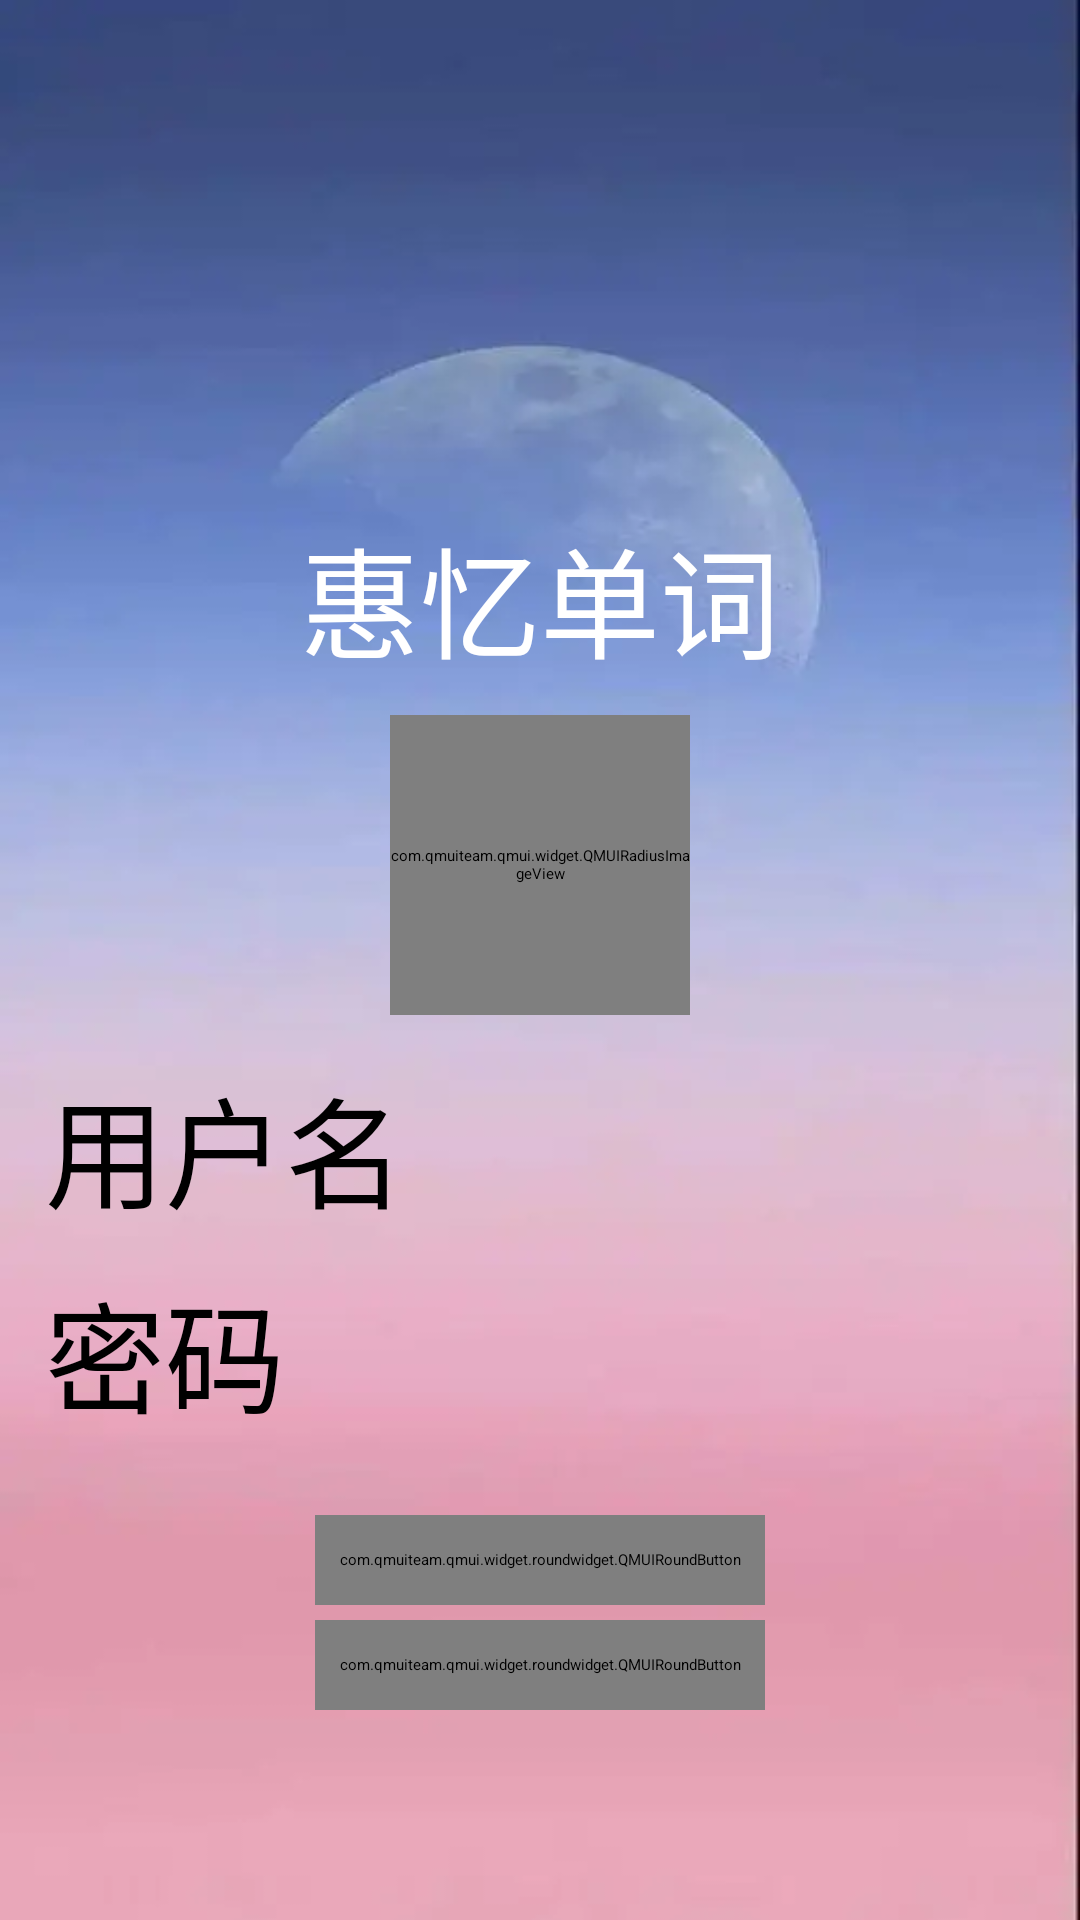

The Android layout XML behind this screen, and the referenced resources:
<!-- AndroidManifest.xml: application theme Theme.Minami -->
<!-- res/layout/activity_main.xml -->
<?xml version="1.0" encoding="utf-8"?>
<LinearLayout xmlns:android="http://schemas.android.com/apk/res/android"
    xmlns:app="http://schemas.android.com/apk/res-auto"
    xmlns:tools="http://schemas.android.com/tools"
    android:layout_width="match_parent"
    android:layout_height="match_parent"
    android:orientation="vertical"
    android:padding="10dp"
    android:background="@drawable/sky"
    tools:context=".MainActivity">


    <TextView
        android:id="@+id/tv_1"
        android:layout_width="match_parent"
        android:layout_height="wrap_content"
        android:textSize="40sp"
        android:text="惠忆单词"
        android:textColor="@color/white"
        android:gravity="center"
        android:layout_marginTop="160dp"
        />

    <com.qmuiteam.qmui.widget.QMUIRadiusImageView
        android:id="@+id/dog"
        android:layout_marginTop="10dp"
        android:layout_width="100dp"
        android:layout_height="100dp"
        android:src="@drawable/dog"
        app:qmui_corner_radius="50dp"
        android:layout_gravity="center"/>

    <EditText
        android:id="@+id/et_1"
        android:layout_marginTop="10dp"
        android:layout_width="match_parent"
        android:layout_height="wrap_content"
        android:textSize="40sp"
        android:textColor="@color/black"
        android:hint="用户名"
        android:padding="5dp"
        />

    <EditText
        android:id="@+id/et_2"
        android:layout_width="match_parent"
        android:layout_height="wrap_content"
        android:textSize="40sp"
        android:textColor="@color/black"
        android:hint="密码"
        android:inputType="textPassword"
        android:padding="5dp"
        />


    <com.qmuiteam.qmui.widget.roundwidget.QMUIRoundButton
        android:id="@+id/btn_login"
        android:layout_width="150dp"
        android:layout_height="30dp"
        android:text="登录"
        android:layout_marginTop="20dp"
        android:layout_gravity="center"
        app:qmui_isRadiusAdjustBounds="true"
        />

    <com.qmuiteam.qmui.widget.roundwidget.QMUIRoundButton
        android:id="@+id/btn_signup"
        android:layout_width="150dp"
        android:layout_height="30dp"
        android:text="注册"
        android:layout_marginTop="5dp"
        android:layout_gravity="center"
        app:qmui_isRadiusAdjustBounds="true"
        />



</LinearLayout>
<!-- resources referenced by this layout -->
<resources>
  <!-- drawable dog: png bitmap (drawable-xhdpi, 8108 bytes) -->
  <!-- drawable sky: png bitmap (drawable-xhdpi, 4888 bytes) -->
  <style name="Theme.Minami" parent="QMUI.Compat">
          
          <item name="colorPrimary">#008FEE</item>
          <item name="colorPrimaryVariant">#008FEE</item>
          <item name="colorOnPrimary">#008FEE</item>
          
          <item name="colorSecondary">@color/teal_200</item>
          <item name="colorSecondaryVariant">@color/teal_700</item>
          <item name="colorOnSecondary">@color/black</item>
          
          <item name="android:statusBarColor" tools:targetApi="l">?attr/colorPrimaryVariant</item>
          
      </style>
  <!-- not gathered from this repository: default colours our renderer supplied (Android Studio template values) -->
  <color name="teal_200">#FF03DAC5</color>
  <color name="teal_700">#FF018786</color>
  <color name="black">#FF000000</color>
  <color name="white">#FFFFFFFF</color>
</resources>
